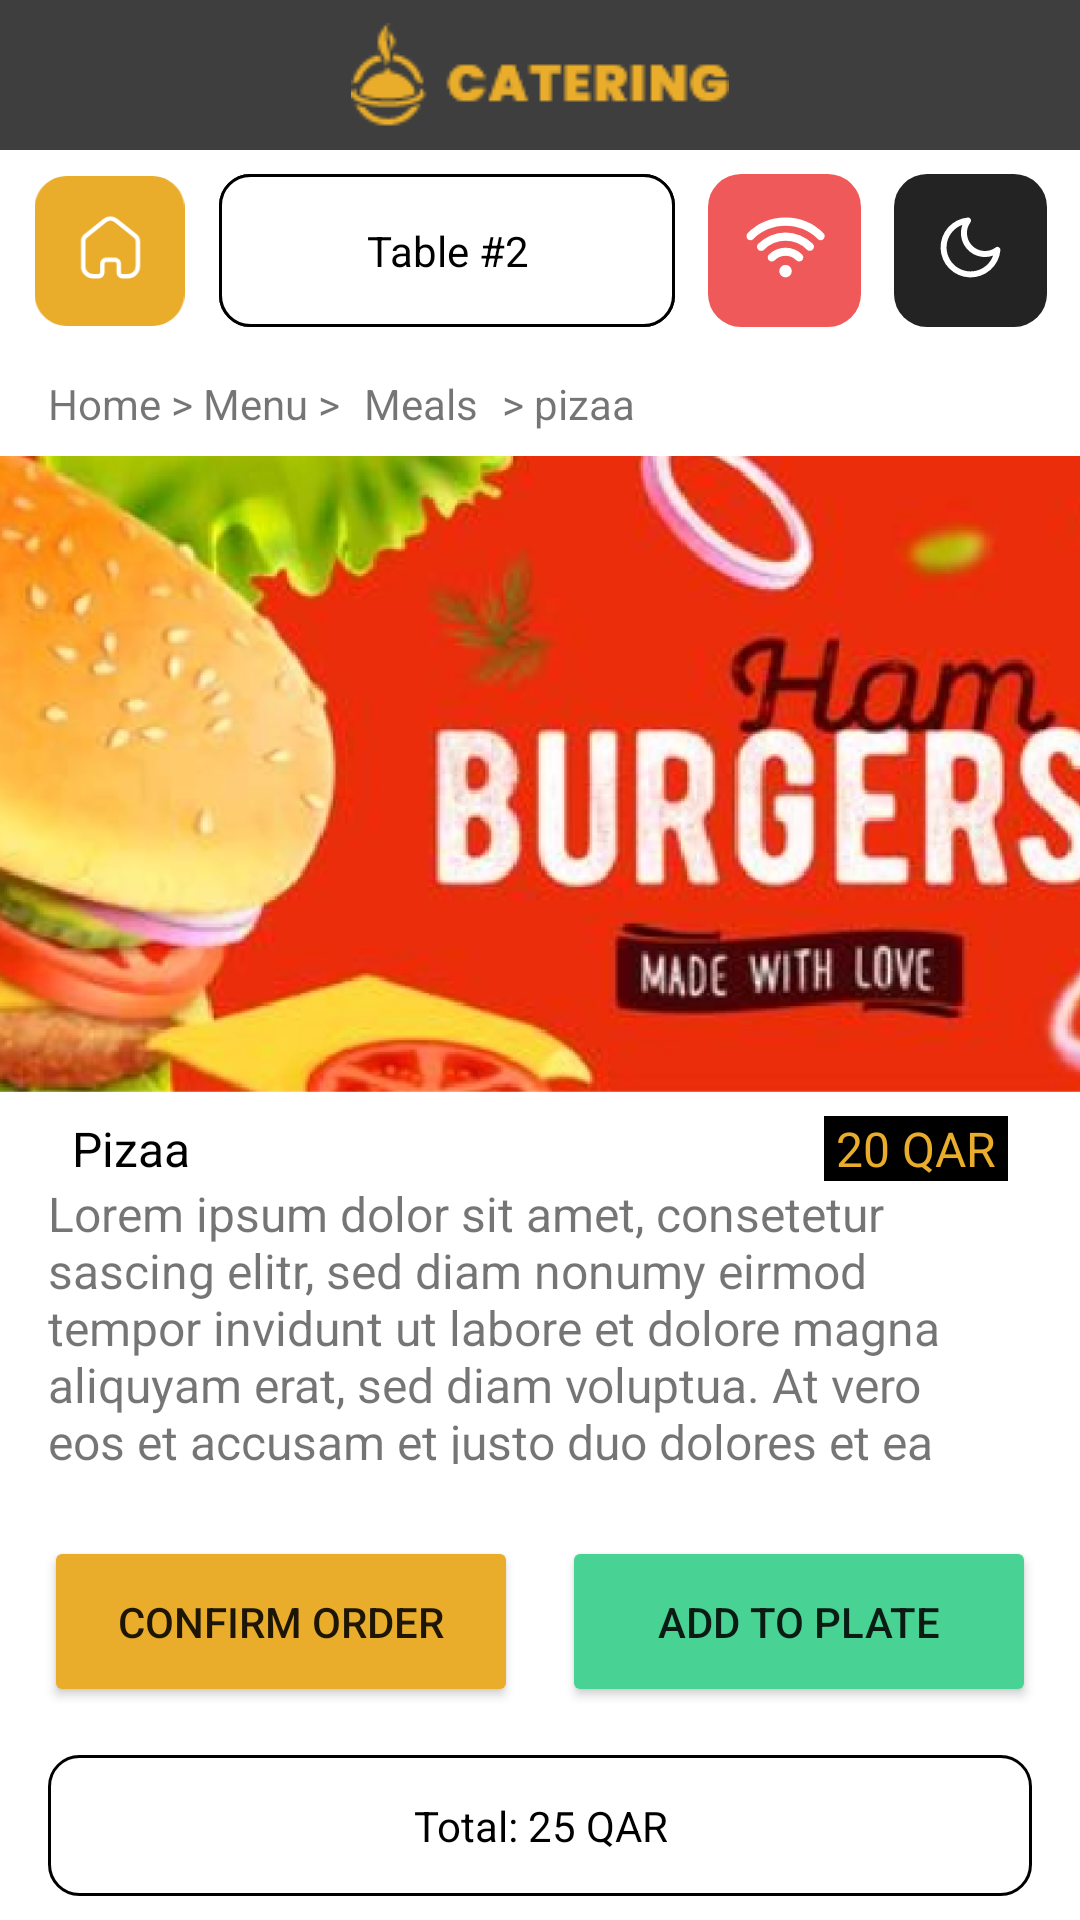

The Android layout XML behind this screen, and the referenced resources:
<!-- AndroidManifest.xml: application theme Theme.Food -->
<!-- res/layout/pizza.xml -->
<?xml version="1.0" encoding="utf-8"?>
<androidx.constraintlayout.widget.ConstraintLayout xmlns:android="http://schemas.android.com/apk/res/android"
    xmlns:app="http://schemas.android.com/apk/res-auto"
    xmlns:tools="http://schemas.android.com/tools"
    android:layout_width="match_parent"
    android:layout_height="match_parent"
    tools:context=".MainActivity">


    <androidx.constraintlayout.widget.ConstraintLayout
        android:layout_width="match_parent"
        android:layout_height="0dp"
        app:layout_constraintBottom_toBottomOf="parent"
        app:layout_constraintTop_toTopOf="parent"
        app:layout_constraintVertical_bias="0.0"
        tools:layout_editor_absoluteX="0dp">

        <TextView
            android:id="@+id/textView2"
            android:layout_width="152dp"
            android:layout_height="0dp"
            android:layout_marginTop="8dp"
            android:background="@drawable/btn_button"
            android:gravity="center"
            android:text="@string/table_2"
            android:textColor="@color/black"
            app:layout_constraintBottom_toBottomOf="@+id/imageView5"
            app:layout_constraintEnd_toStartOf="@+id/imageView5"
            app:layout_constraintHorizontal_bias="0.5"
            app:layout_constraintStart_toEndOf="@+id/imageView3"
            app:layout_constraintTop_toBottomOf="@+id/include" />

        <ImageView
            android:id="@+id/imageView6"
            android:layout_width="wrap_content"
            android:layout_height="0dp"
            app:layout_constraintBottom_toBottomOf="@+id/imageView5"
            app:layout_constraintEnd_toEndOf="parent"
            app:layout_constraintHorizontal_bias="0.5"
            app:layout_constraintStart_toEndOf="@+id/imageView5"
            app:layout_constraintTop_toTopOf="@+id/imageView5"
            app:srcCompat="@drawable/bon3" />

        <include
            android:id="@+id/include"
            layout="@layout/bar"
            android:layout_width="0dp"
            android:layout_height="50dp"
            app:layout_constraintEnd_toEndOf="parent"
            app:layout_constraintStart_toStartOf="parent"
            app:layout_constraintTop_toTopOf="parent" />

        <ImageView
            android:id="@+id/imageView3"
            android:layout_width="51dp"
            android:layout_height="50dp"
            app:layout_constraintBottom_toBottomOf="@+id/imageView5"
            app:layout_constraintEnd_toStartOf="@+id/textView"
            app:layout_constraintHorizontal_bias="0.5"
            app:layout_constraintStart_toStartOf="parent"
            app:layout_constraintTop_toTopOf="@+id/imageView5"
            app:srcCompat="@drawable/homw" />

        <TextView
            android:id="@+id/textView"
            android:layout_width="152dp"
            android:layout_height="0dp"
            android:layout_marginTop="8dp"
            android:background="@drawable/btn_button"
            android:gravity="center"
            android:text="@string/table_2"
            android:textColor="@color/black"
            app:layout_constraintBottom_toBottomOf="@+id/imageView5"
            app:layout_constraintEnd_toStartOf="@+id/imageView5"
            app:layout_constraintHorizontal_bias="0.5"
            app:layout_constraintStart_toEndOf="@+id/imageView3"
            app:layout_constraintTop_toBottomOf="@+id/include" />


        <TextView
            android:id="@+id/textView3"
            android:layout_width="0dp"
            android:layout_height="47dp"
            android:layout_marginStart="16dp"
            android:layout_marginEnd="16dp"
            android:layout_marginBottom="8dp"
            android:background="@drawable/btn_button"
            android:gravity="center"
            android:text="Total: 25 QAR"
            android:textColor="@color/black"
            app:layout_constraintBottom_toBottomOf="parent"
            app:layout_constraintEnd_toEndOf="parent"
            app:layout_constraintStart_toStartOf="parent" />

        <ImageView
            android:id="@+id/imageView5"
            android:layout_width="wrap_content"
            android:layout_height="0dp"
            android:layout_marginTop="8dp"
            app:layout_constraintEnd_toStartOf="@+id/imageView6"
            app:layout_constraintHorizontal_bias="0.5"
            app:layout_constraintStart_toEndOf="@+id/textView"
            app:layout_constraintTop_toBottomOf="@+id/include"
            app:srcCompat="@drawable/wifi" />

        <TextView
            android:id="@+id/textView6"
            android:layout_width="wrap_content"
            android:layout_height="wrap_content"
            android:layout_marginStart="16dp"
            android:layout_marginTop="16dp"
            android:shadowColor="#000000"
            android:text="Home > Menu >"
            app:layout_constraintStart_toStartOf="parent"
            app:layout_constraintTop_toBottomOf="@+id/textView2" />

        <TextView
            android:id="@+id/textView7"
            android:layout_width="wrap_content"
            android:layout_height="wrap_content"
            android:layout_marginStart="8dp"
            android:shadowColor="#000000"
            android:text="Meals"
            app:layout_constraintBottom_toBottomOf="@+id/textView6"
            app:layout_constraintStart_toEndOf="@+id/textView6"
            app:layout_constraintTop_toTopOf="@+id/textView6" />

        <TextView
            android:id="@+id/textView8"
            android:layout_width="wrap_content"
            android:layout_height="wrap_content"
            android:layout_marginStart="8dp"
            android:shadowColor="#000000"
            android:text="> pizaa"
            app:layout_constraintBottom_toBottomOf="@+id/textView6"
            app:layout_constraintStart_toEndOf="@+id/textView7"
            app:layout_constraintTop_toTopOf="@+id/textView6"
            app:layout_constraintVertical_bias="0.0" />

        <TextView
            android:id="@+id/textView9"
            android:layout_width="wrap_content"
            android:layout_height="wrap_content"
            android:layout_marginStart="24dp"
            android:layout_marginTop="8dp"
            android:shadowColor="#000000"
            android:text="Pizaa"
            android:textColor="#000000"
            android:textSize="16sp"
            app:layout_constraintStart_toStartOf="parent"
            app:layout_constraintTop_toBottomOf="@+id/imageView2" />

        <TextView
            android:id="@+id/textView11"
            android:layout_width="wrap_content"
            android:layout_height="wrap_content"
            android:layout_marginEnd="24dp"
            android:background="#000000"
            android:shadowColor="#000000"
            android:text=" 20 QAR "
            android:textColor="@color/user"
            android:textSize="16sp"
            app:layout_constraintBottom_toBottomOf="@+id/textView9"
            app:layout_constraintEnd_toEndOf="parent"
            app:layout_constraintTop_toTopOf="@+id/textView9" />

        <ImageView
            android:id="@+id/imageView2"
            android:layout_width="401dp"
            android:layout_height="212dp"
            android:layout_marginTop="8dp"
            android:scaleType="fitXY"
            app:layout_constraintEnd_toEndOf="parent"
            app:layout_constraintStart_toStartOf="parent"
            app:layout_constraintTop_toBottomOf="@+id/textView6"
            app:srcCompat="@drawable/back1" />

        <TextView
            android:id="@+id/textView12"
            android:layout_width="0dp"
            android:layout_height="0dp"
            android:layout_marginStart="16dp"
            android:layout_marginEnd="16dp"
            android:layout_marginBottom="24dp"
            android:text="Lorem ipsum dolor sit amet, consetetur sascing elitr, sed diam nonumy eirmod tempor invidunt ut labore et dolore magna aliquyam erat, sed diam voluptua. At vero eos et accusam et justo duo dolores et ea rebum. Stet clita kasd gubergren, no sea takimata sanctus est Lorem ipsum dolor sit amet. Lorem ipsum dolor sit amet, consetetur sadipscing elitr, sed diam nonumy eirmod tempor invidunt ut labore et dolore magna aliquyam"
            android:textSize="16sp"
            app:layout_constraintBottom_toTopOf="@+id/button2"
            app:layout_constraintEnd_toEndOf="parent"
            app:layout_constraintStart_toStartOf="parent"
            app:layout_constraintTop_toBottomOf="@+id/textView9" />

        <Button
            android:id="@+id/button2"
            android:layout_width="158dp"
            android:layout_height="57dp"
            android:layout_marginBottom="16dp"
            android:backgroundTint="@color/user"
            android:text="Confirm order"
            app:cornerRadius="10dp"
            app:layout_constraintBottom_toTopOf="@+id/textView3"
            app:layout_constraintEnd_toStartOf="@+id/button4"
            app:layout_constraintHorizontal_bias="0.5"
            app:layout_constraintStart_toStartOf="parent" />

        <Button
            android:id="@+id/button4"
            android:layout_width="158dp"
            android:layout_height="57dp"
            android:backgroundTint="@color/user3"
            android:elevation="30dp"
            android:text="Add to Plate"
            app:cornerRadius="10dp"
            app:layout_constraintBottom_toBottomOf="@+id/button2"
            app:layout_constraintEnd_toEndOf="parent"
            app:layout_constraintHorizontal_bias="0.5"
            app:layout_constraintStart_toEndOf="@+id/button2"
            app:layout_constraintTop_toTopOf="@+id/button2" />

    </androidx.constraintlayout.widget.ConstraintLayout>


</androidx.constraintlayout.widget.ConstraintLayout>
<!-- res/layout/bar.xml (included above) -->
<?xml version="1.0" encoding="utf-8"?>
<androidx.constraintlayout.widget.ConstraintLayout xmlns:android="http://schemas.android.com/apk/res/android"
    xmlns:app="http://schemas.android.com/apk/res-auto"
    xmlns:tools="http://schemas.android.com/tools"
    android:layout_width="match_parent"
    android:layout_height="wrap_content"
    android:background="#3E3E3E">

    <ImageView
        android:id="@+id/imageView"
        android:layout_width="wrap_content"
        android:layout_height="wrap_content"
        app:layout_constraintBottom_toBottomOf="parent"
        app:layout_constraintEnd_toEndOf="parent"
        app:layout_constraintStart_toStartOf="parent"
        app:layout_constraintTop_toTopOf="parent"
        app:srcCompat="@drawable/par" />

</androidx.constraintlayout.widget.ConstraintLayout>
<!-- resources referenced by this layout -->
<resources>
  <color name="black">#FF000000</color>
  <color name="user">#E9AD2B</color>
  <color name="user3">#48D294</color>
  <!-- drawable back1: png bitmap (drawable, 292727 bytes) -->
  <!-- drawable bon3 (drawable) -->
  <vector xmlns:android="http://schemas.android.com/apk/res/android"
      android:width="51dp"
      android:height="51dp"
      android:viewportWidth="51"
      android:viewportHeight="51">
    <path
        android:pathData="M11,0L40,0A11,11 0,0 1,51 11L51,40A11,11 0,0 1,40 51L11,51A11,11 0,0 1,0 40L0,11A11,11 0,0 1,11 0z"
        android:fillColor="#232323"/>
    <path
        android:pathData="M22.795,16.944a8,8 0,0 0,10.247 10.247,8 8,0 1,1 -10.247,-10.247ZM25.211,34.463a10,10 0,0 0,10.265 -9.075,1 1,0 0,0 -1.591,-0.9 6,6 0,0 1,-8.391 -8.391,1 1,0 0,0 -0.9,-1.59 10,10 0,0 0,0.613 19.952Z"
        android:fillColor="#fff"
        android:fillType="evenOdd"/>
  </vector>
  <!-- drawable btn_button (drawable) -->
  <?xml version="1.0" encoding="utf-8"?>
  <selector xmlns:android="http://schemas.android.com/apk/res/android">
  <item>
      <shape>
          <stroke android:width="1dp"/>
          <corners android:radius="10dp"></corners>
  <solid android:color="@color/white"/>
      </shape>
  
  </item>
  
  </selector>
  <!-- drawable homw: png bitmap (drawable, 3739 bytes) -->
  <!-- drawable par: png bitmap (drawable-v24, 2261 bytes) -->
  <!-- drawable wifi (drawable) -->
  <vector xmlns:android="http://schemas.android.com/apk/res/android"
      android:width="51dp"
      android:height="51dp"
      android:viewportWidth="51"
      android:viewportHeight="51">
    <path
        android:pathData="M11,0L40,0A11,11 0,0 1,51 11L51,40A11,11 0,0 1,40 51L11,51A11,11 0,0 1,0 40L0,11A11,11 0,0 1,11 0z"
        android:fillColor="#ef5959"/>
    <path
        android:pathData="M24.368,33.858a2.085,2.085 0,1 1,2.948 0A2.087,2.087 0,0 1,24.368 33.858Z"
        android:fillColor="#fff"/>
    <path
        android:pathData="M30.418,29.167a1.353,1.353 0,0 1,-0.96 -0.4,5.118 5.118,0 0,0 -7.23,0 1.357,1.357 0,1 1,-1.919 -1.919,7.835 7.835,0 0,1 11.068,0 1.357,1.357 0,0 1,-0.96 2.316Z"
        android:fillColor="#fff"/>
    <path
        android:pathData="M33.973,25.61a1.353,1.353 0,0 1,-0.96 -0.4,10.154 10.154,0 0,0 -14.343,0 1.357,1.357 0,1 1,-1.919 -1.919,12.871 12.871,0 0,1 18.181,0 1.357,1.357 0,0 1,-0.96 2.316Z"
        android:fillColor="#fff"/>
    <path
        android:pathData="M14.154,22.053A1.357,1.357 0,0 1,13.197 19.737a17.766,17.766 0,0 1,12.647 -5.231h0a17.765,17.765 0,0 1,12.647 5.231,1.357 1.357,0 1,1 -1.919,1.919 15.19,15.19 0,0 0,-21.456 0A1.353,1.353 0,0 1,14.154 22.053Z"
        android:fillColor="#fff"/>
  </vector>
  <string name="table_2">Table #2</string>
  <style name="Theme.Food" parent="Theme.MaterialComponents.DayNight.NoActionBar">
          
          <item name="colorPrimary">@color/purple_500</item>
          <item name="colorPrimaryVariant">@color/purple_700</item>
          <item name="colorOnPrimary">@color/white</item>
          
          <item name="colorSecondary">@color/teal_200</item>
          <item name="colorSecondaryVariant">@color/teal_700</item>
          <item name="colorOnSecondary">@color/black</item>
          
          <item name="android:statusBarColor" tools:targetApi="l">?attr/colorPrimaryVariant</item>
          
      </style>
  <color name="white">#FFFFFFFF</color>
  <color name="purple_500">#FF6200EE</color>
  <color name="purple_700">#FF3700B3</color>
  <color name="teal_200">#FF03DAC5</color>
  <color name="teal_700">#FF018786</color>
</resources>
